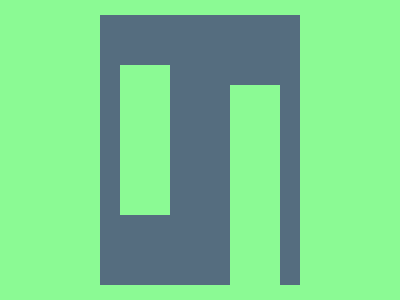

Here is a drawing made with CSS. Write the source that renders it.

<p><dt><style>*{background:#8BFA94}p{width:200;height:270;background:#556D7F;translate:92px 7px}dt{width:50;height:150;translate:112px -229px;box-shadow:110px 20px#8BFA94,110px 71px#8BFA94
